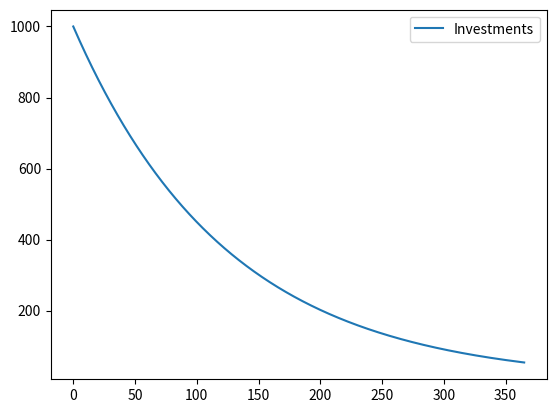

Write the Python code that produced this figure.
import numpy as np
from scipy.integrate import odeint
import matplotlib.pyplot as plt 
t=np.linspace(0,365,1000)
def invest_volume(invest,t):
    dinvestdt=-k*invest
    return dinvestdt
invest0=1000
k=0.008
vol=odeint(invest_volume,invest0,t)
plt.plot(t,vol[:,0],label='Investments') 
plt.legend()
plt.show()
